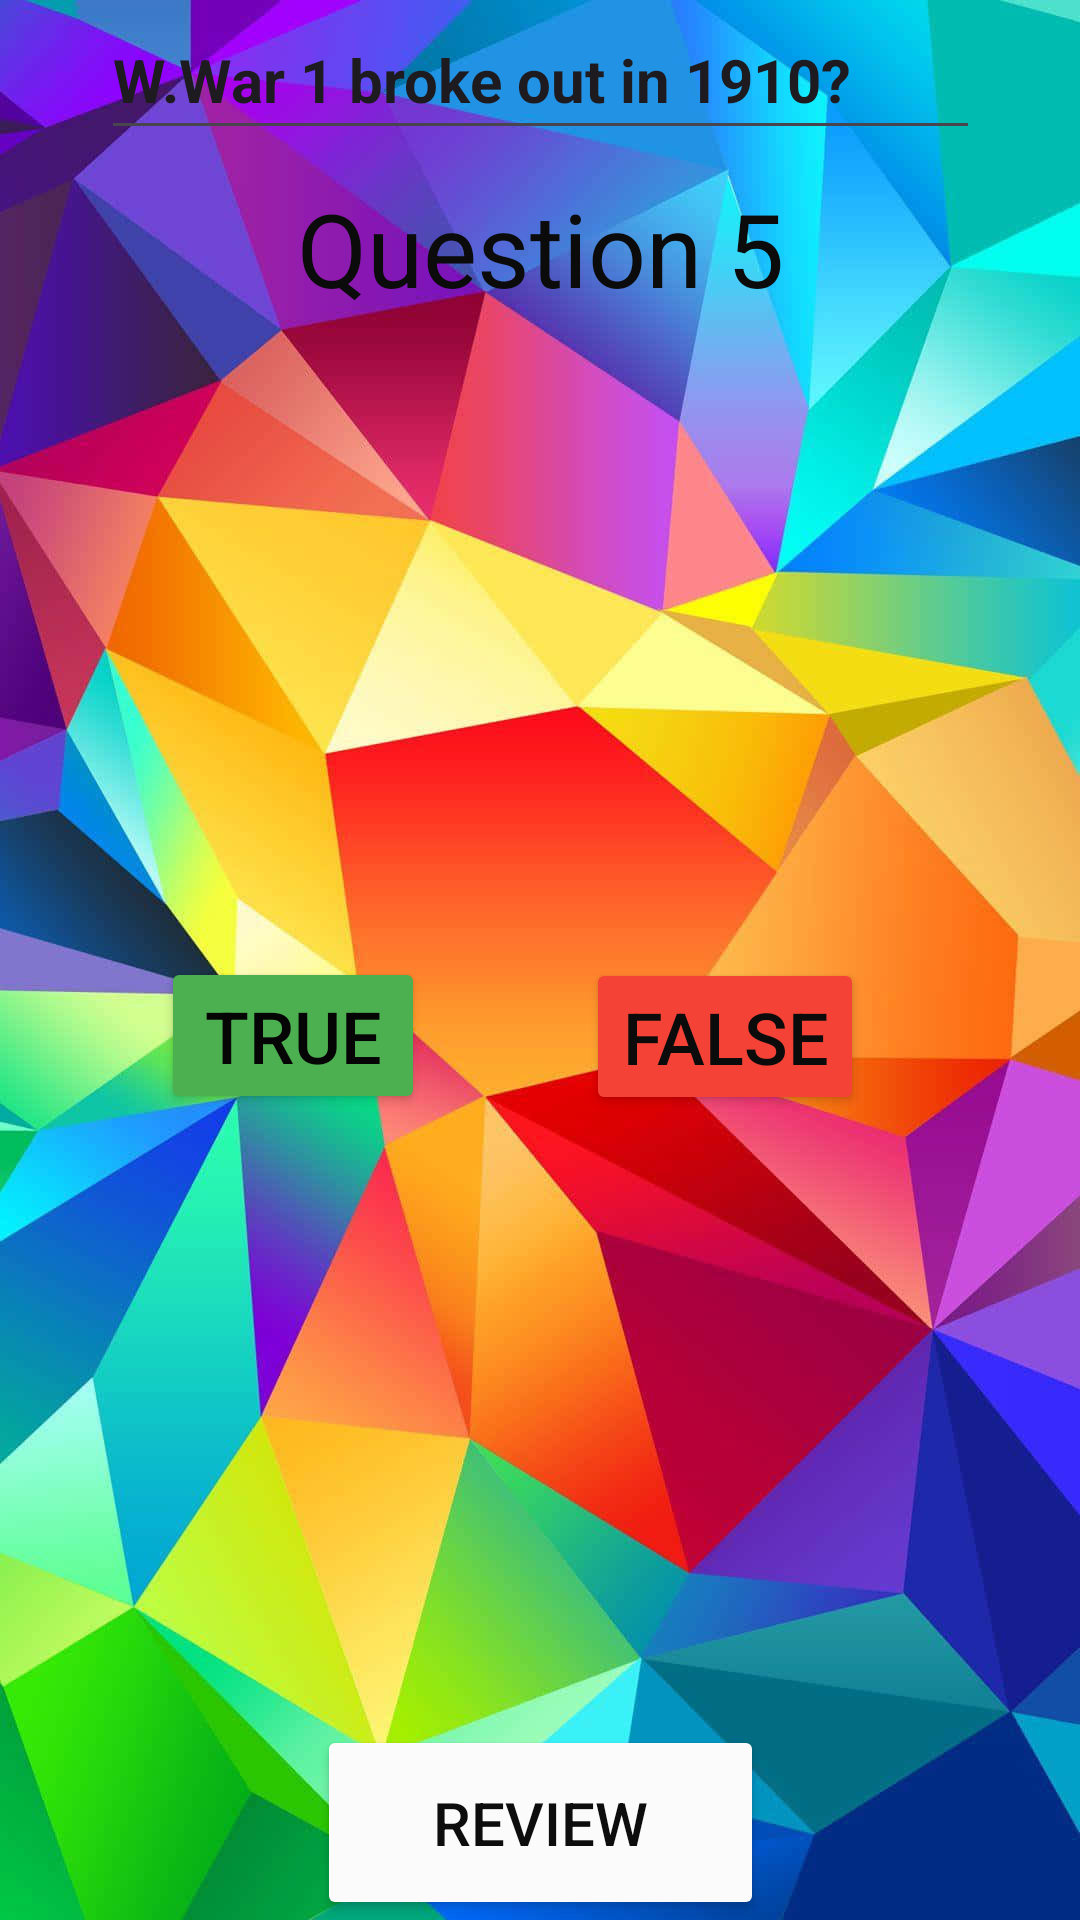

Here is an Android app screen rendered from its layout file. Give the layout XML and the strings, colors and styles it references.
<!-- AndroidManifest.xml: application theme Theme.IMADST10486137Assignment2 -->
<!-- res/layout/activity_quiz5.xml -->
<?xml version="1.0" encoding="utf-8"?>
<androidx.constraintlayout.widget.ConstraintLayout xmlns:android="http://schemas.android.com/apk/res/android"
    xmlns:app="http://schemas.android.com/apk/res-auto"
    xmlns:tools="http://schemas.android.com/tools"
    android:layout_width="match_parent"
    android:layout_height="match_parent"
    tools:context=".QuizActivity5">

    <androidx.constraintlayout.widget.ConstraintLayout
        android:layout_width="match_parent"
        android:layout_height="match_parent"
        app:layout_constraintBottom_toBottomOf="parent"
        app:layout_constraintEnd_toEndOf="parent"
        app:layout_constraintStart_toEndOf="parent"
        app:layout_constraintTop_toBottomOf="parent">

        <ImageView
            android:id="@+id/imageView6"
            android:layout_width="wrap_content"
            android:layout_height="wrap_content"
            app:layout_constraintBottom_toBottomOf="parent"
            app:layout_constraintEnd_toEndOf="parent"
            app:layout_constraintStart_toStartOf="parent"
            app:layout_constraintTop_toTopOf="parent"
            app:srcCompat="@drawable/screenshot_2" />

        <TextView
            android:id="@+id/editTextResults"
            android:layout_width="wrap_content"
            android:layout_height="wrap_content"
            android:layout_marginTop="60dp"
            android:text="Question 5"
            android:textColor="#0B0B0B"
            android:textSize="34sp"
            app:layout_constraintEnd_toEndOf="parent"
            app:layout_constraintStart_toStartOf="parent"
            app:layout_constraintTop_toTopOf="parent" />

        <EditText
            android:id="@+id/editTextSix"
            android:layout_width="293dp"
            android:layout_height="50dp"
            android:ems="10"
            android:inputType="text"
            android:text="W.War 1 broke out in 1910?"
            android:textSize="20sp"
            android:textStyle="bold"
            app:layout_constraintEnd_toEndOf="parent"
            app:layout_constraintStart_toStartOf="parent"
            tools:layout_editor_absoluteY="270dp" />

        <Button
            android:id="@+id/btnCorrectFive"
            android:layout_width="wrap_content"
            android:layout_height="wrap_content"
            android:backgroundTint="#4CAF50"
            android:text="True"
            android:textColor="#050505"
            android:textSize="24sp"
            app:layout_constraintBottom_toBottomOf="parent"
            app:layout_constraintEnd_toStartOf="@+id/btnIncorrectSix"
            app:layout_constraintStart_toStartOf="parent"
            app:layout_constraintTop_toBottomOf="@+id/editTextSix" />

        <Button
            android:id="@+id/btnIncorrectSix"
            android:layout_width="wrap_content"
            android:layout_height="wrap_content"
            android:layout_marginEnd="72dp"
            android:backgroundTint="#F44336"
            android:text="False"
            android:textColor="#0B0B0B"
            android:textSize="24sp"
            app:layout_constraintBottom_toBottomOf="parent"
            app:layout_constraintEnd_toEndOf="parent"
            app:layout_constraintTop_toBottomOf="@+id/editTextSix"
            app:layout_constraintVertical_bias="0.501" />

        <Button
            android:id="@+id/btnReviewTwo"
            android:layout_width="149dp"
            android:layout_height="65dp"
            android:backgroundTint="#FBFBFB"
            android:text="Review"
            android:textColor="#0D0D0D"
            android:textSize="20sp"
            app:layout_constraintBottom_toBottomOf="@+id/imageView6"
            app:layout_constraintEnd_toEndOf="parent"
            app:layout_constraintStart_toStartOf="parent" />
    </androidx.constraintlayout.widget.ConstraintLayout>
</androidx.constraintlayout.widget.ConstraintLayout>
<!-- resources referenced by this layout -->
<resources>
  <!-- drawable screenshot_2: jpg bitmap (drawable, 96623 bytes) -->
  <style name="Theme.IMADST10486137Assignment2" parent="Base.Theme.IMADST10486137Assignment2" />
  <style name="Base.Theme.IMADST10486137Assignment2" parent="Theme.Material3.DayNight.NoActionBar">
          
          
      </style>
</resources>
